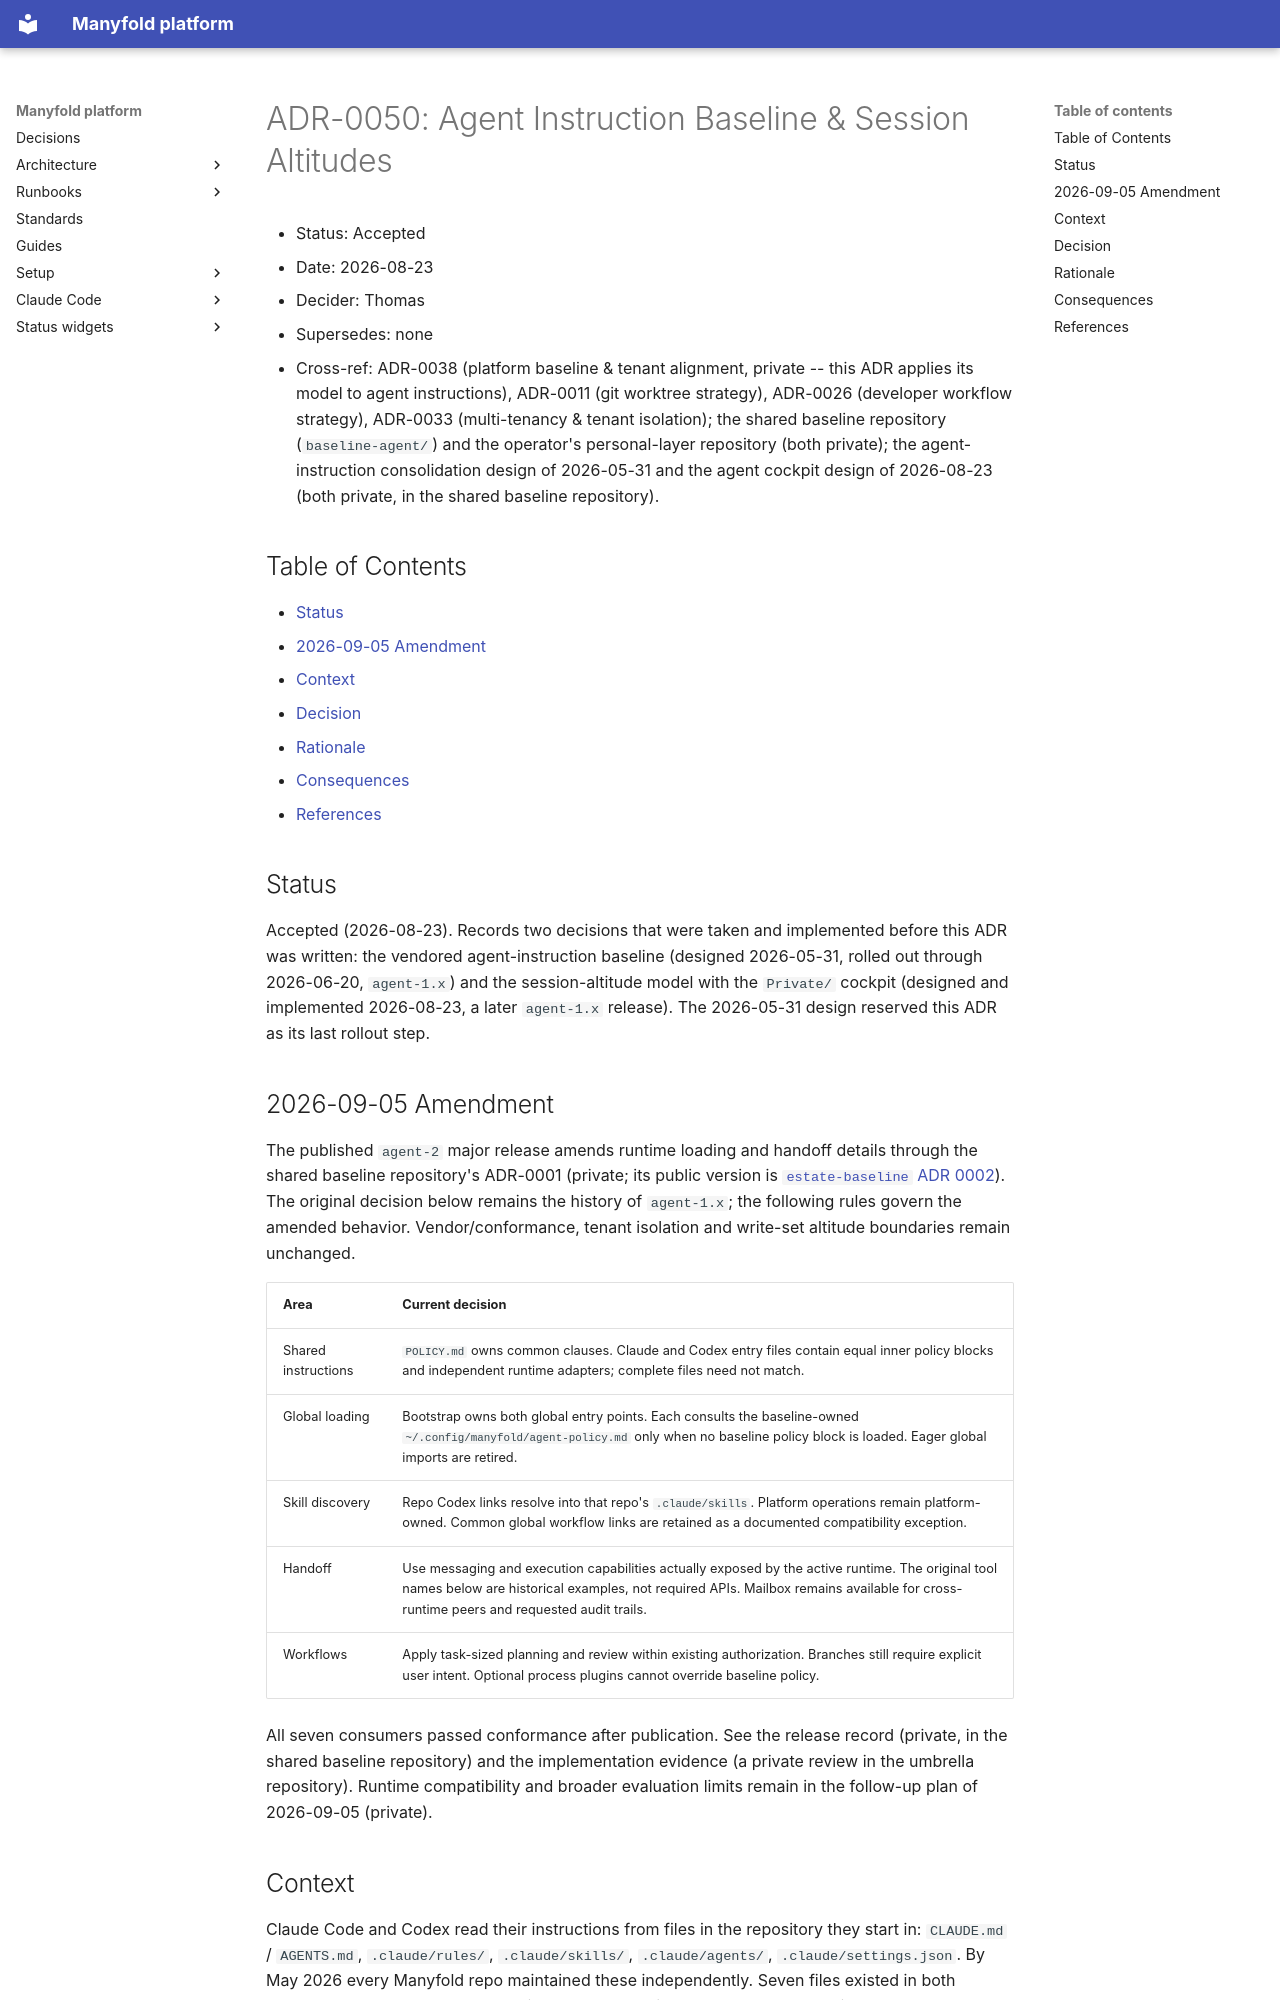

repository: manyfold-dk/manyfold-platform · page: adr/0050-agent-instruction-baseline-and-session-altitudes/index.html · generator: mkdocs

# ADR-0050: Agent Instruction Baseline & Session Altitudes

* Status: Accepted
* Date: 2026-08-23
* Decider: Thomas
* Supersedes: none
* Cross-ref: ADR-0038 (platform baseline & tenant alignment, private -- this ADR applies its
  model to agent instructions), ADR-0011 (git worktree strategy), ADR-0026 (developer workflow
  strategy), ADR-0033 (multi-tenancy & tenant isolation); the shared baseline repository
  (`baseline-agent/`) and the operator's personal-layer repository (both private); the
  agent-instruction consolidation design of 2026-05-31 and the agent cockpit design of
  2026-08-23 (both private, in the shared baseline repository).

## Table of Contents

- [Status](#status)
- [2026-09-05 Amendment](#2026-09-05-amendment)
- [Context](#context)
- [Decision](#decision)
- [Rationale](#rationale)
- [Consequences](#consequences)
- [References](#references)

## Status

Accepted (2026-08-23). Records two decisions that were taken and implemented before this ADR
was written: the vendored agent-instruction baseline (designed 2026-05-31, rolled out through
2026-06-20, `agent-1.x`) and the session-altitude model with the `Private/` cockpit (designed
and implemented 2026-08-23, a later `agent-1.x` release). The 2026-05-31 design reserved this ADR as its
last rollout step.

## 2026-09-05 Amendment

The published `agent-2` major release amends runtime loading and handoff details through
the shared baseline repository's ADR-0001 (private; its public version is
[`estate-baseline` ADR 0002](https://github.com/manyfold-dk/estate-baseline/blob/main/docs/adr/0002-shared-agent-policy-and-runtime-adapters.md)).
The original decision below remains the history of `agent-1.x`; the following rules govern
the amended behavior. Vendor/conformance, tenant isolation and write-set altitude boundaries
remain unchanged.

| Area | Current decision |
|---|---|
| Shared instructions | `POLICY.md` owns common clauses. Claude and Codex entry files contain equal inner policy blocks and independent runtime adapters; complete files need not match. |
| Global loading | Bootstrap owns both global entry points. Each consults the baseline-owned `~/.config/manyfold/agent-policy.md` only when no baseline policy block is loaded. Eager global imports are retired. |
| Skill discovery | Repo Codex links resolve into that repo's `.claude/skills`. Platform operations remain platform-owned. Common global workflow links are retained as a documented compatibility exception. |
| Handoff | Use messaging and execution capabilities actually exposed by the active runtime. The original tool names below are historical examples, not required APIs. Mailbox remains available for cross-runtime peers and requested audit trails. |
| Workflows | Apply task-sized planning and review within existing authorization. Branches still require explicit user intent. Optional process plugins cannot override baseline policy. |

All seven consumers passed conformance after publication. See the release record (private,
in the shared baseline repository) and the implementation evidence (a private review in the
umbrella repository). Runtime compatibility and broader evaluation limits remain in the
follow-up plan of 2026-09-05 (private).
